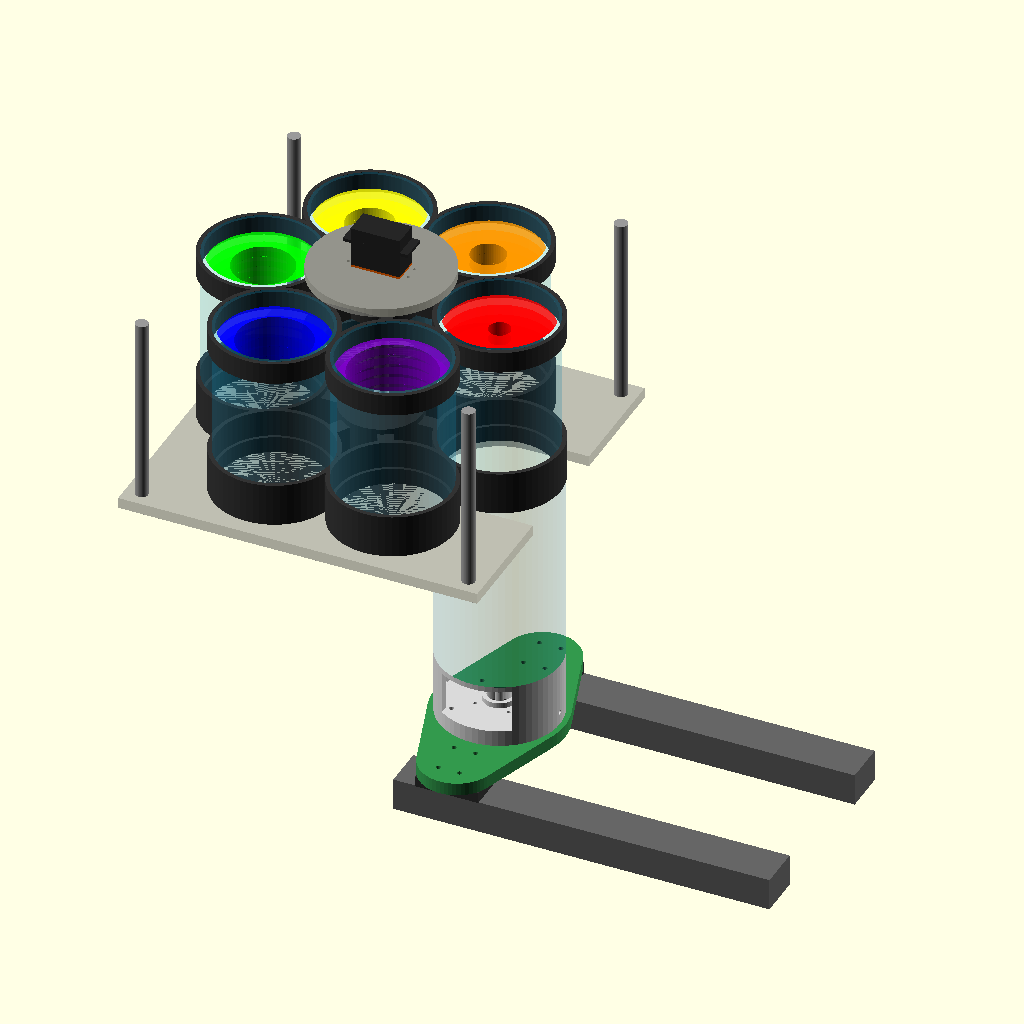
Cell 1: the model at its default parameters.
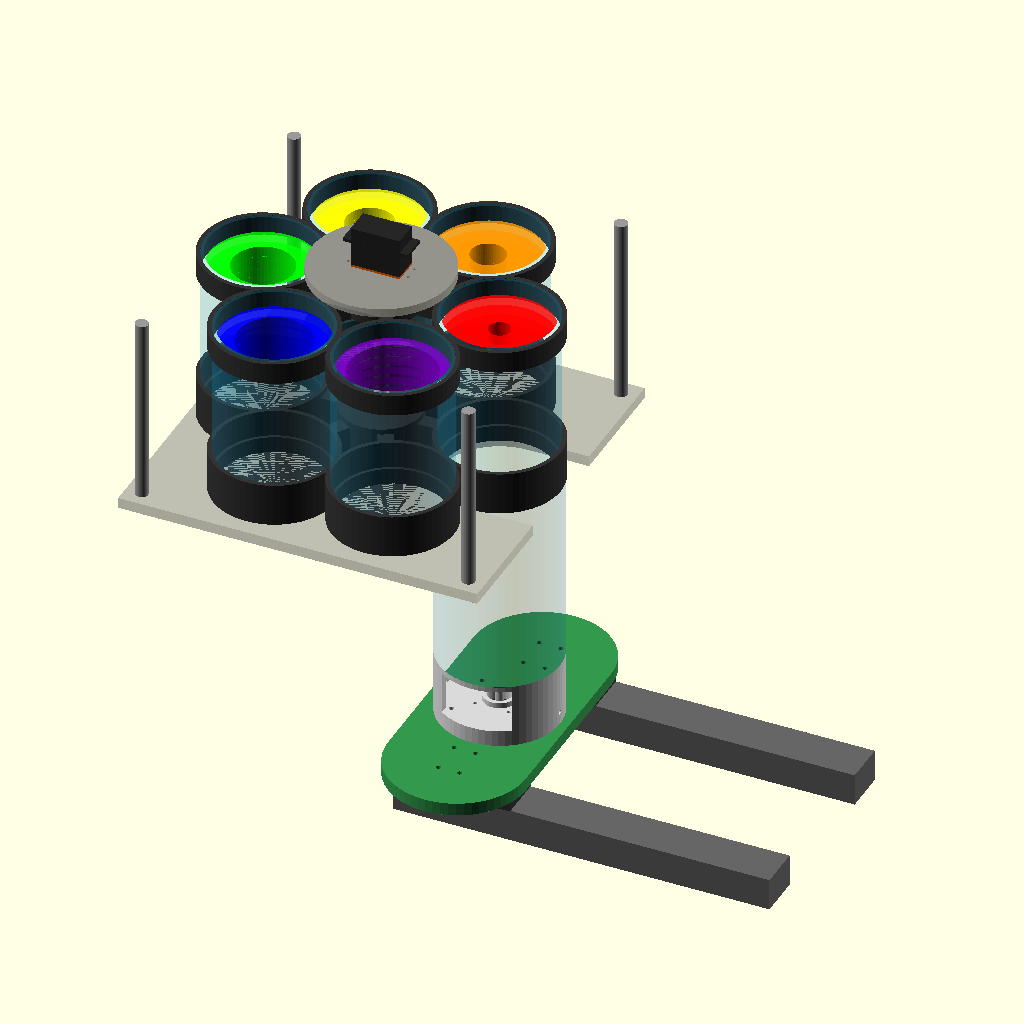
Cell 2 — X_BLOCK_L set to 118, the other parameters unchanged.
All cells are drawn from the same view direction (rotation 55°, 0°, 25°, orthographic, colour scheme Cornfield), but the view is re-fitted for each cell, so position and scale can differ between cells as well as the parameter.
OpenSCAD source file cup_z_x_catrage.scad:
// =========================================================================
// [갠트리 가변 내부 형상 측정 시스템] 전체 파트 최종 통합본
// 기준 원점 (0,0,0) = X축 최좌측 상태의 컵 원통 윗면 중심 및 피스톤 플랫 일치
// 구동 모터: STS3032 고토크 스마트 서보 (인코더 기반 센서리스 절대위치 제어)
// 카트리지 구조: 3t 기성 아크릴 파이프 + 하중 지지용 단차 턱 분할 허브 구조
// =========================================================================

$fn = 60; 
TOLERANCE = 0.2;

// --- [1] 하부 기성품 및 원통 파라미터 세팅 ---
// X축 스테이지 규격 (SBD-LSM-1610 쌍레일 배치)
X_STRK = 200.0;       
X_BLOCK_W = 42.0;
X_BLOCK_L = 59.0;
X_PITCH_X = 20.0; 
X_PITCH_Y = 32.0;
X_RAIL_W = 40.0;
X_RAIL_H = 30.0;

// Z축 관통형 모터 스펙 (NK4240 규격)
MOTOR_W = 42.0;
MOTOR_PITCH = 31.0;
MOTOR_HOLE_D = 3.5;    
MOTOR_BOSS_D = 22.0;   
MOTOR_BOSS_H = 2.0;    
SCREW_D = 8.0;         
LEAD_SCREW_L = 250.0;  

// Z축 원통 우물 및 피스톤 규격 (Straight 112mm 외경)
CUP_ID = 100.0;
CUP_WALL = 6.0;
CUP_OD = 112.0;     
CUP_H = 180.0;       
CAGE_H = 60.0;       
FLOOR_H = 10.0;      
PISTON_H = 25.0;     

// 방수 및 가이드 부싱 규격
LIP_D = 30.0;          
LIP_H = 5.0;           
LEAK_DRAIN_D = 4.0;    
GUIDE_PIPE_D = 8.0;   
BUSHING_OD = 12.0;     
BUSHING_H = 8.0;       
DRAIN_RADIUS = 35.0;   
DRAIN_D = 8.0;        

// H-브릿지 및 기성 레일 Y오프셋 축 정렬
Y_OFFSET = 85.0;            
BRKT_H = 12.0;        
BRKT_D = 122.0;       
BRKT_ID = 62.0;       
Z_MOUNT_PCD = 86.0;   

// --- [2] 기성 아크릴 파이프 및 상부 카트리지 파라미터 ---
ACRYL_ID = 100.0;        // 아크릴 파이프 내경
ACRYL_T  = 3.0;          // 3t 아크릴 두께 반영
ACRYL_OD = ACRYL_ID + (ACRYL_T * 2); // 외경 106mm

REVOLVER_PCD = 220.0;    // 파이프 간 외경 기준 4mm 안전 격벽 마진 확보
CARTRIDGE_OD = REVOLVER_PCD + ACRYL_OD + 8; // 정사각형 바닥판 한 변 길이 (약 334mm)
TOP_PLATE_H = 10.0;      // 고정 바닥판 두께

HUB_D = 60.0;            // 중앙 회전 허브 코어 직경
SHAFT_D = 12.0;          // 중심 구동축 샤프트 직경
HUB_WALL = 4.0;          // 파이프를 감싸는 소켓 외벽 살두께

LOWER_HUB_H = 40.0;      // 하중을 안정적으로 지탱하기 위한 하부 허브 높이
POCKET_DEPTH = 25.0;     // 아크릴 파이프가 삽입되는 깊이 (바닥 15mm가 단단한 지지 턱이 됨)

// --- [3] STS3032 고토크 스마트 서보 스펙 파라미터 ---
SERVO_3032_L = 45.5;      // 서보 바디 길이
SERVO_3032_W = 24.7;      // 서보 바디 폭
SERVO_3032_H = 37.0;      // 서보 바디 높이
SERVO_HORN_D = 25.0;     // 서보 출력축 플랜지 혼 직경

SUPPORT_PILLAR_H = 175.0; // 카트리지 파이프 수직 회피용 지지 기둥 높이
UPPER_BRKT_H = 8.0;       // 상부 모터 마운트 플레이트 두께

// --- [4] 애니메이션 구동 제어 (t=0일 때 최좌측 원점 도킹 및 피스톤 최상단 배치) ---
X_MOVE = 60 - 60 * cos($t * 360);     // X=0(좌측 끝 링 적층위치)에서 시작하여 우측 측정구역 왕복
Z_MOVE = -75 + 75 * cos($t * 360);    // 피스톤 상하 구동 (-150mm ~ 0mm 플랫 상태 구현)

// =========================================================================
// [실행부] 메인 시스템 대조립
// =========================================================================
main_system_assembly();

module main_system_assembly() {
    
    // ---------------------------------------------------------------------
    // [고정 상부 구조물 프레임 그룹] (X축 이동에 독립되어 고정됨)
    // ---------------------------------------------------------------------
    // A. 카트리지 정사각형 고정 바닥판 (Z=0 플랫 매칭)
    upper_fixed_base_plate();
    
    // B. STS3032 스마트 서보 구동 하우징부 (회전축 X = -110 고정 프레임)
    translate([-REVOLVER_PCD/2, 0, 0]) upper_servo_frame_assembly();
    
    // C. 아크릴 카트리지 리볼버 회전체 (절대 인코더 동기화 회전 비주얼라이즈)
    translate([-REVOLVER_PCD/2, 0, 0]) 
        rotate([0, 0, $t * 360]) acryl_pipe_revolver_assembly();

    // ---------------------------------------------------------------------
    // [고정 하부 프레임 그룹] (X축 레일 가이드 - 최좌측 시프트 완료)
    // ---------------------------------------------------------------------
    color([0.4, 0.4, 0.4]) translate([0, -Y_OFFSET, -252 - 10 - X_RAIL_H/2]) x_stage_rail_dummy();
    color([0.4, 0.4, 0.4]) translate([0, Y_OFFSET, -252 - 10 - X_RAIL_H/2]) x_stage_rail_dummy();

    // ---------------------------------------------------------------------
    // [X축 동기 구동 이동 그룹] (X_MOVE에 따라 원통 전체가 슬라이딩)
    // ---------------------------------------------------------------------
    translate([X_MOVE, 0, 0]) {
        
        // 무빙 슬라이더 블록
        color([0.2, 0.2, 0.2]) translate([0, -Y_OFFSET, -252 - 10]) x_slider_block_dummy();
        color([0.2, 0.2, 0.2]) translate([0, Y_OFFSET, -252 - 10]) x_slider_block_dummy();
        
        // [H-브릿지 브래킷]
        color([0.2, 0.6, 0.3]) translate([0, 0, -252]) h_bridge_adapter_plate();
        
        // [Z축 원통 및 케이지 모듈]
        z_cylinder_and_cage();
        
        // 하부 오일레스 부싱
        translate([DRAIN_RADIUS, 0, -CUP_H - CAGE_H + FLOOR_H - BUSHING_H]) bushing_dummy();
        
        // Z축 관통형 모터
        translate([0, 0, -CUP_H - CAGE_H]) color([0.1, 0.1, 0.1]) z_motor_dummy();
        
        // Z축 연동 가동 피스톤 (Z_MOVE=0 일 때 원통 상단 Z=0과 칼같이 일치)
        translate([0, 0, Z_MOVE]) z_moving_parts_assembly();
    }
}

// =========================================================================
// [상부 구조물 모듈 상세 설계]
// =========================================================================

// 1. 카트리지 정사각형 고정 바닥판
module upper_fixed_base_plate() {
    color([0.5, 0.5, 0.5, 0.5]) { 
        difference() {
            // 카트리지 하중 전체를 안정적으로 받아주는 정사각형 플레이트
            translate([-REVOLVER_PCD/2, 0, -TOP_PLATE_H/2]) 
                cube([CARTRIDGE_OD, CARTRIDGE_OD, TOP_PLATE_H], center=true);
            
            // [탈출 슬롯 가공] 원점에서부터 우측(+X) 끝까지 원통 외경 폭으로 시원하게 관통 커팅
            translate([0, -(CUP_OD + TOLERANCE)/2, -TOP_PLATE_H - 1]) 
                cube([CARTRIDGE_OD, CUP_OD + TOLERANCE, TOP_PLATE_H + 2]);
            
            // 원점(0,0) 자리에 딱 맞는 원호 가이드 형상 유지를 위한 재커팅
            translate([0, 0, -TOP_PLATE_H - 1]) 
                cylinder(d=CUP_OD + TOLERANCE, h=TOP_PLATE_H + 2);
            
            // 중심 회전축 통과 홀
            translate([-REVOLVER_PCD/2, 0, -TOP_PLATE_H - 1])
                cylinder(d=SHAFT_D + 4, h=TOP_PLATE_H + 2); 
        }
    }
}

// 2. STS3032 스마트 서보 마운트 및 상부 지지 3필러 프레임
module upper_servo_frame_assembly() {
    // 알루미늄 필러 기둥 (정사각형 바닥판 모서리 3점 배치 - 우측 탈출 슬롯 오픈 구조 조건문 제어)
    pillar_offset = CARTRIDGE_OD/2 - 15;
    color([0.6, 0.6, 0.6]) {
        for(x = [-pillar_offset, pillar_offset]) {
            for(y = [-pillar_offset, pillar_offset]) {
                if (!(x > 0 && abs(y) < CUP_OD)) {
                    translate([x, y, 0]) cylinder(d=12, h=SUPPORT_PILLAR_H);
                }
            }
        }
    }
    
    // STS3032 마운트 탑 플레이트 (Z = 175mm 위치)
    color([0.4, 0.4, 0.4, 0.7]) translate([0, 0, SUPPORT_PILLAR_H]) {
        difference() {
            cylinder(d=HUB_D + 70, h=UPPER_BRKT_H);
            
            // STS3032 바디 안착용 정밀 사각 관통 홈
            translate([-SERVO_3032_L/2, -SERVO_3032_W/2, -1])
                cube([SERVO_3032_L, SERVO_3032_W, UPPER_BRKT_H + 2]);
                
            // 서보 마운트 플랜지 볼트 홀 4개
            for(x = [-(SERVO_3032_L+10)/2, (SERVO_3032_L+10)/2]) {
                for(y = [-SERVO_3032_W/4, SERVO_3032_W/4]) {
                    translate([x, y, -1]) cylinder(d=3.0, h=UPPER_BRKT_H + 2);
                }
            }
        }
    }
    
    // STS3032 스마트 서보 기성품 실물 더미 (거꾸로 체결되어 동력 직결 하강)
    translate([0, 0, SUPPORT_PILLAR_H + 10]) {
        color([0.15, 0.15, 0.15]) { 
            translate([-SERVO_3032_L/2, -SERVO_3032_W/2, 0]) cube([SERVO_3032_L, SERVO_3032_W, SERVO_3032_H]);
            translate([-(SERVO_3032_L+15)/2, -SERVO_3032_W/2, 22]) cube([SERVO_3032_L+15, SERVO_3032_W, 3]); // 날개
        }
        color([1, 0.4, 0]) translate([-SERVO_3032_L/2, -SERVO_3032_W/2, -5]) cube([SERVO_3032_L, SERVO_3032_W, 5]); // 알루미늄 케이스 포인트
    }
    
    // 서보 출력축 혼(Horn) 플랜지 및 12mm 동력 샤프트
    color([0.8, 0.8, 0.8]) {
        translate([0, 0, SUPPORT_PILLAR_H - 5]) cylinder(d=SERVO_HORN_D, h=5);
        translate([0, 0, 30]) cylinder(d=SHAFT_D, h=SUPPORT_PILLAR_H - 35);
    }
}

// 3. 3t 아크릴 파이프 카트리지 + 단차 턱 허브 일체형 리볼버
module acryl_pipe_revolver_assembly() {
    
    // [허브 파트 1] 하부 헤비 턱 허브 (높이 40mm, 전단 응력 및 수직 하중 분산 코어)
    translate([0, 0, 0]) color([0.2, 0.2, 0.2]) difference() {
        union() {
            cylinder(d=HUB_D + 15, h=LOWER_HUB_H); 
            for(a = [0 : 60 : 359]) {
                rotate([0, 0, a]) {
                    // 구동 토크 파스를 단단히 연결해 줄 강화 보강 리브 (두께 14mm)
                    translate([HUB_D/2, -7, 0]) cube([REVOLVER_PCD/2 - HUB_D/2, 14, LOWER_HUB_H - 5]);
                    // 아크릴 파이프 하단 슬리브 홀더 외벽
                    translate([REVOLVER_PCD/2, 0, 0]) 
                        cylinder(d=ACRYL_OD + (HUB_WALL * 2), h=LOWER_HUB_H);
                }
            }
        }
        translate([0, 0, -1]) cylinder(d=SHAFT_D, h=LOWER_HUB_H + 2);
        
        // ★ [하중 분산 단차 턱 가공 코어]
        for(a = [0 : 60 : 359]) {
            rotate([0, 0, a]) translate([REVOLVER_PCD/2, 0, -1]) {
                // 1. 위에서 25mm 깊이만큼 외경 106mm 소켓 가공 (3t 아크릴 파이프가 쏙 안착될 안착 홈)
                translate([0, 0, LOWER_HUB_H - POCKET_DEPTH + 1])
                    cylinder(d=ACRYL_OD + TOLERANCE, h=POCKET_DEPTH + 0.1);
                
                // 2. 바닥 쪽 15mm 구간은 링이 통과할 수 있도록 내경 100.5mm로 완전히 통자 관통!
                // 이를 통해 아크릴 파이프 단면은 단차에 걸치고, 도넛 링들만 걸림 없이 바닥 Z=0까지 내려옵니다.
                cylinder(d=CUP_ID + 0.5, h=LOWER_HUB_H + 2);
            }
        }
    }
    
    // [허브 파트 2] 상부 정렬 지지 허브 (높이 20mm, 수직 회전 관성 정렬 브래킷)
    translate([0, 0, 145]) color([0.2, 0.2, 0.2]) difference() {
        union() {
            cylinder(d=HUB_D + 10, h=20);
            for(a = [0 : 60 : 359]) {
                rotate([0, 0, a]) {
                    translate([HUB_D/2, -5, 0]) cube([REVOLVER_PCD/2 - HUB_D/2, 10, 20]);
                    translate([REVOLVER_PCD/2, 0, 0]) 
                        cylinder(d=ACRYL_OD + (HUB_WALL * 2), h=20);
                }
            }
        }
        translate([0, 0, -1]) cylinder(d=SHAFT_D, h=25);
        for(a = [0 : 60 : 359]) {
            rotate([0, 0, a]) translate([REVOLVER_PCD/2, 0, -1])
                cylinder(d=ACRYL_OD + TOLERANCE, h=22);
        }
    }

    // [기성품 파트 3] 3t 투명 아크릴 파이프 실물 (외경 106mm, 내경 100mm, 길이 150mm)
    for(a = [0 : 60 : 359]) {
        rotate([0, 0, a]) translate([REVOLVER_PCD/2, 0, LOWER_HUB_H - POCKET_DEPTH]) {
            color([0.1, 0.7, 0.9, 0.25]) difference() {
                cylinder(d=ACRYL_OD, h=150); 
                translate([0, 0, -1]) cylinder(d=ACRYL_ID, h=152);
            }
        }
    }
    
    // ★ [위치 개정 반영] 내부 가변 도넛 링 적재 비주얼 샘플링 데이터
    // 하부 허브 내경이 100.5mm로 하단까지 열려있으므로, 링 최하단이 고정 바닥판인 Z=0에 정확히 밀착 안착됩니다.
    ring_ids = [20, 32, 44, 56, 68, 80];
    ring_colors = [[1,0,0], [1,0.6,0], [1,1,0], [0,1,0], [0,0,1], [0.5,0,0.8]];
    
    for(i = [0 : 5]) {
        rotate([0, 0, i * 60]) translate([REVOLVER_PCD/2, 0, 0]) { 
            for(z_idx = [0 : 14]) {
                translate([0, 0, z_idx * 10]) color(ring_colors[i], 0.8) {
                    difference() {
                        cylinder(d=ACRYL_ID - 0.2, h=10); // 슬라이딩 원활 공차
                        translate([0, 0, -0.1]) cylinder(d=ring_ids[i], h=10.2); 
                    }
                }
            }
        }
    }
}


// =========================================================================
// [4] 하부 이동식 구조물 및 기성 부품 더미 모듈 (기존 치수 철저 유지)
// =========================================================================

// H-브릿지 무빙 어댑터 플레이트
module h_bridge_adapter_plate() {
    difference() {
        hull() {
            translate([0, -Y_OFFSET, 0]) cylinder(d = X_BLOCK_L + 10, h = BRKT_H);
            translate([0, 0, 0]) cylinder(d = BRKT_D, h = BRKT_H);
            translate([0, Y_OFFSET, 0]) cylinder(d = X_BLOCK_L + 10, h = BRKT_H);
        }
        translate([0, -Y_OFFSET, 0]) {
            for(x = [-X_PITCH_X/2, X_PITCH_X/2]) {
                for(y = [-X_PITCH_Y/2, X_PITCH_Y/2]) {
                    translate([x, y, -1]) cylinder(d = 4.5, h = BRKT_H + 2);
                }
            }
        }
        translate([0, Y_OFFSET, 0]) {
            for(x = [-X_PITCH_X/2, X_PITCH_X/2]) {
                for(y = [-X_PITCH_Y/2, X_PITCH_Y/2]) {
                    translate([x, y, -1]) cylinder(d = 4.5, h = BRKT_H + 2);
                }
            }
        }
        translate([0, 0, -1]) cylinder(d = BRKT_ID, h = BRKT_H + 2);
        for(a = [45, 135, 225, 315]) {
            rotate([0, 0, a]) translate([Z_MOUNT_PCD/2, 0, -1]) cylinder(d = 4.5, h = BRKT_H + 2);
        }
        translate([DRAIN_RADIUS, 0, -1]) cylinder(d = 14, h = BRKT_H + 2);
    }
}

// Z축 테스트베드 원통 우물 실린더 및 챔버 바디
module z_cylinder_and_cage() {
    color([0.2, 0.5, 0.8, 0.25]) {
        difference() {
            translate([0, 0, -CUP_H]) cylinder(d=CUP_OD, h=CUP_H);
            translate([0, 0, -CUP_H - 0.1]) cylinder(d=CUP_ID, h=CUP_H + 0.2);
        }
    }
    color([0.85, 0.85, 0.85, 1.0]) {
        union() {
            difference() {
                translate([0, 0, -CUP_H - CAGE_H]) cylinder(d=CUP_OD, h=CAGE_H);
                translate([0, 0, -CUP_H - CAGE_H + FLOOR_H]) cylinder(d=CUP_ID, h=CAGE_H - FLOOR_H + 0.1); 
                translate([-32.5, -CUP_OD/2 - 10, -CUP_H - CAGE_H + FLOOR_H + 5]) cube([65, CUP_OD + 20, CAGE_H - FLOOR_H - 10]);
                translate([0, 0, -CUP_H - CAGE_H - 0.1]) cylinder(d = MOTOR_BOSS_D + TOLERANCE, h = FLOOR_H + 0.2);
                translate([0, 0, -CUP_H - CAGE_H - 1]) {
                    for(x = [-MOTOR_PITCH/2, MOTOR_PITCH/2]) {
                        for(y = [-MOTOR_PITCH/2, MOTOR_PITCH/2]) {
                            translate([x, y, 0]) cylinder(d = MOTOR_HOLE_D, h = FLOOR_H + 3);
                        }
                    }
                }
                translate([0, 0, -CUP_H - CAGE_H - 1]) {
                    for(a = [45, 135, 225, 315]) {
                        rotate([0, 0, a]) translate([Z_MOUNT_PCD/2, 0, 0]) cylinder(d = 4.5, h = FLOOR_H + 2);
                    }
                }
                translate([0, 0, -CUP_H - CAGE_H + FLOOR_H + LEAK_DRAIN_D/2]) rotate([0, 90, 0]) cylinder(d = LEAK_DRAIN_D, h = CUP_OD + 10, center=true);
                translate([DRAIN_RADIUS, 0, -CUP_H - CAGE_H - 1]) cylinder(d = GUIDE_PIPE_D + 1.0, h = FLOOR_H + 2); 
                translate([DRAIN_RADIUS, 0, -CUP_H - CAGE_H + FLOOR_H - BUSHING_H]) cylinder(d = BUSHING_OD + TOLERANCE, h = BUSHING_H + 0.1);
            }
            difference() {
                translate([0, 0, -CUP_H - CAGE_H + FLOOR_H]) cylinder(d=LIP_D, h=LIP_H);
                translate([0, 0, -CUP_H - CAGE_H + FLOOR_H - 0.1]) cylinder(d = MOTOR_BOSS_D + TOLERANCE, h = LIP_H + 0.2);
            }
        }
    }
}

// Z축 상하이동 피스톤 및 내부 가이드 로드 배수 유닛
module z_moving_parts_assembly() {
    color([0.65, 0.65, 0.65, 1.0]) difference() {
        translate([0, 0, -PISTON_H]) cylinder(d=CUP_ID-0.5, h=PISTON_H);
        translate([0, 0, -PISTON_H - 1]) cylinder(d = SCREW_D + 0.5, h = PISTON_H + 2); 
        translate([0, 0, -8]) cylinder(d = 15.0, h = 9, $fn = 6); 
        translate([DRAIN_RADIUS, 0, -PISTON_H - 1]) cylinder(d=DRAIN_D + TOLERANCE, h=PISTON_H+2); 
    }
    translate([0, 0, 0]) rotate([180, 0, 0]) color([0.8, 0.8, 0.8]) cylinder(d=8, h=250);
    translate([35, 0, 0]) rotate([180, 0, 0]) color([0.55, 0.57, 0.6, 1.0]) difference() {
        cylinder(d=GUIDE_PIPE_D, h=220);
        translate([0,0,-1]) cylinder(d=GUIDE_PIPE_D - 2.0, h=222);
    }
}

// 기성 하드웨어 더미 요소들
module bushing_dummy() { color([0.8, 0.55, 0.3, 1.0]) difference() { cylinder(d = BUSHING_OD, h = BUSHING_H); translate([0, 0, -1]) cylinder(d = GUIDE_PIPE_D, h = BUSHING_H + 2); } }
module z_motor_dummy() { difference() { union() { translate([-MOTOR_W/2, -MOTOR_W/2, -40]) cube([MOTOR_W, MOTOR_W, 40]); cylinder(d=MOTOR_BOSS_D, h=MOTOR_BOSS_H); } translate([0, 0, -45]) cylinder(d = SCREW_D + 2, h = 50); } }
module x_stage_rail_dummy() { translate([-50, -X_RAIL_W/2, -X_RAIL_H/2]) cube([350, X_RAIL_W, X_RAIL_H]); translate([-50, 0, 0]) rotate([0, 90, 0]) color([0.7, 0.7, 0.7]) cylinder(d=16, h=350); }
module x_slider_block_dummy() { translate([-X_BLOCK_L/2, -X_BLOCK_W/2, 0]) cube([X_BLOCK_L, X_BLOCK_W, 10]); }
Customizer parameters (derived from the source; name, type, default, range or options):
TOLERANCE: number, default 0.2
X_STRK: number, default 200
X_BLOCK_W: number, default 42
X_BLOCK_L: number, default 59
X_PITCH_X: number, default 20
X_PITCH_Y: number, default 32
X_RAIL_W: number, default 40
X_RAIL_H: number, default 30
MOTOR_W: number, default 42
MOTOR_PITCH: number, default 31
MOTOR_HOLE_D: number, default 3.5
MOTOR_BOSS_D: number, default 22
MOTOR_BOSS_H: number, default 2
SCREW_D: number, default 8
LEAD_SCREW_L: number, default 250
CUP_ID: number, default 100
CUP_WALL: number, default 6
CUP_OD: number, default 112
CUP_H: number, default 180
CAGE_H: number, default 60
FLOOR_H: number, default 10
PISTON_H: number, default 25
LIP_D: number, default 30
LIP_H: number, default 5
LEAK_DRAIN_D: number, default 4
GUIDE_PIPE_D: number, default 8
BUSHING_OD: number, default 12
BUSHING_H: number, default 8
DRAIN_RADIUS: number, default 35
DRAIN_D: number, default 8
Y_OFFSET: number, default 85
BRKT_H: number, default 12
BRKT_D: number, default 122
BRKT_ID: number, default 62
Z_MOUNT_PCD: number, default 86
ACRYL_ID: number, default 100
ACRYL_T: number, default 3
REVOLVER_PCD: number, default 220
TOP_PLATE_H: number, default 10
HUB_D: number, default 60
SHAFT_D: number, default 12
HUB_WALL: number, default 4
LOWER_HUB_H: number, default 40
POCKET_DEPTH: number, default 25
SERVO_3032_L: number, default 45.5
SERVO_3032_W: number, default 24.7
SERVO_3032_H: number, default 37
SERVO_HORN_D: number, default 25
SUPPORT_PILLAR_H: number, default 175
UPPER_BRKT_H: number, default 8
